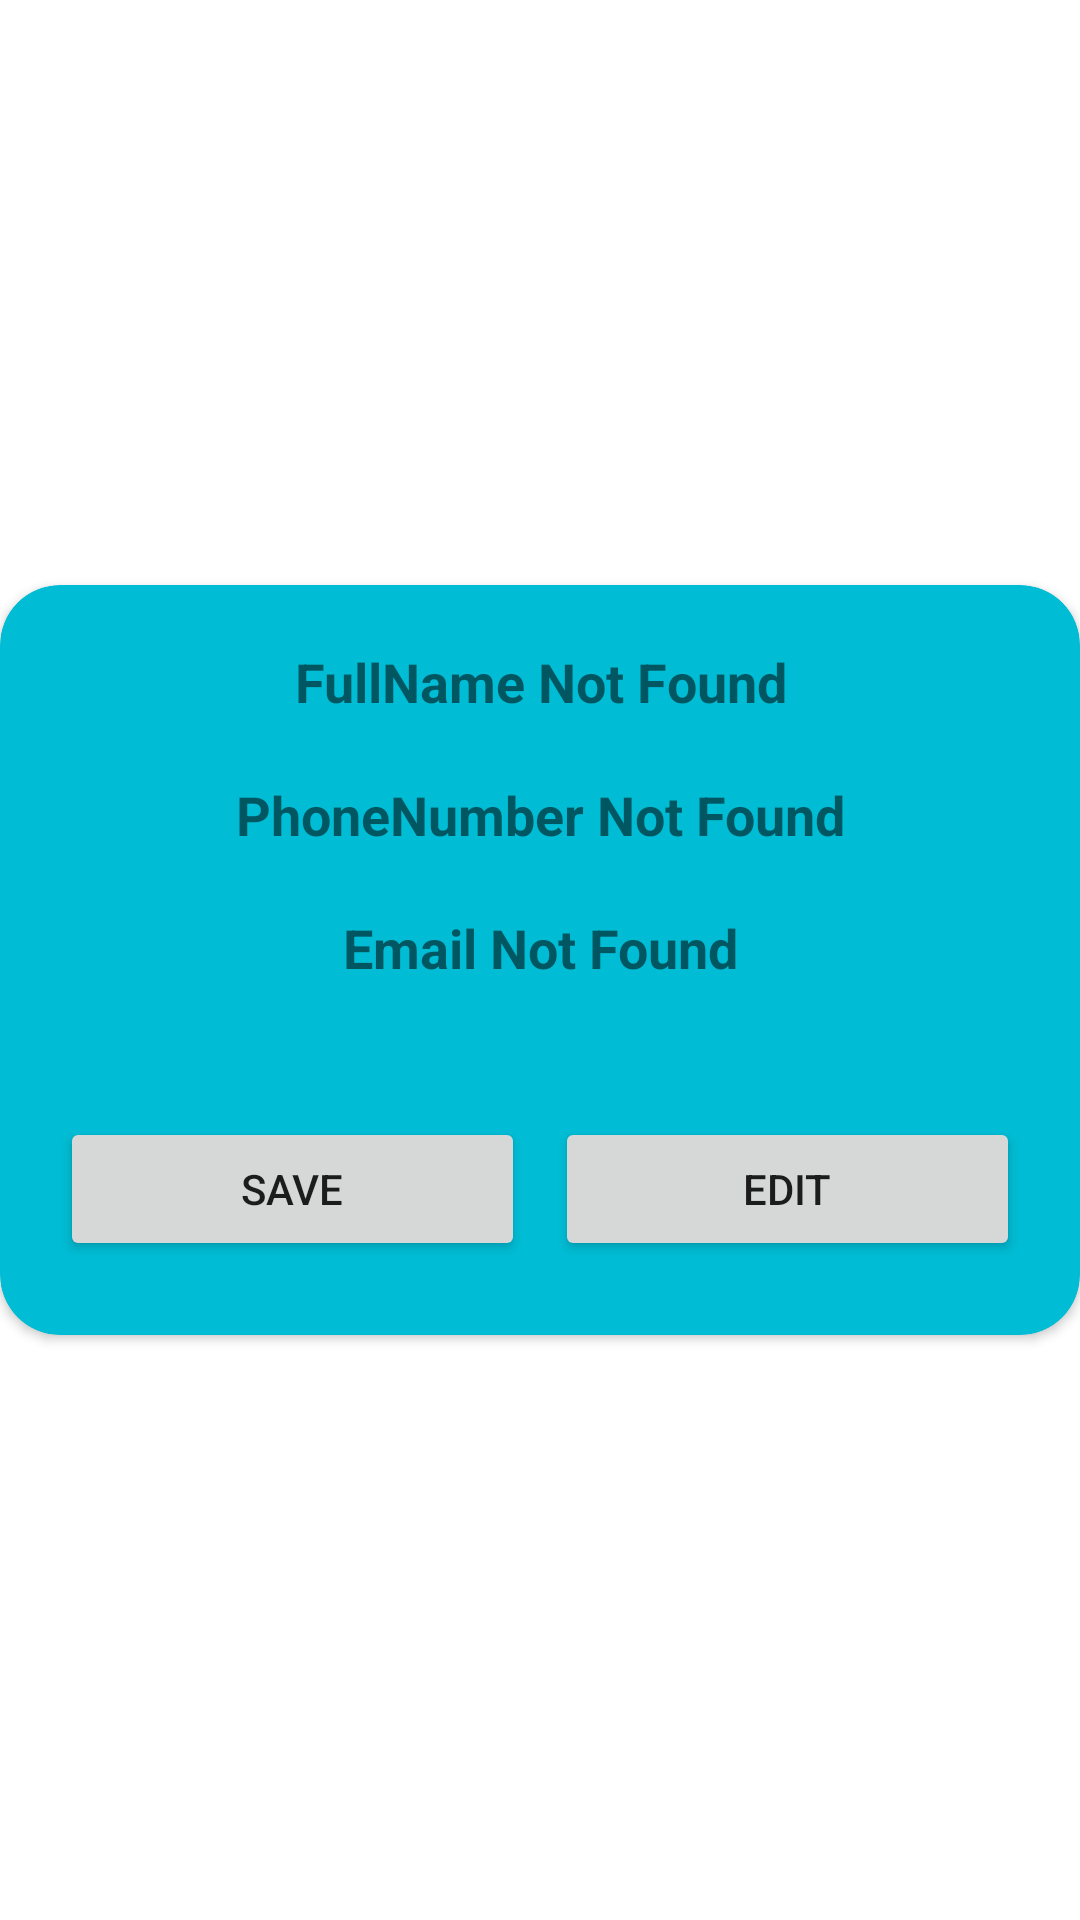

Reconstruct the res/layout file that produces this screen, plus the resources it refers to.
<!-- AndroidManifest.xml: application theme Theme.WorkoutN4 -->
<!-- res/layout/activity_detail2.xml -->
<?xml version="1.0" encoding="utf-8"?>
<LinearLayout xmlns:android="http://schemas.android.com/apk/res/android"
    xmlns:app="http://schemas.android.com/apk/res-auto"
    xmlns:tools="http://schemas.android.com/tools"
    android:layout_width="match_parent"
    android:layout_height="match_parent"
    tools:context=".Detail1Activity"
    android:layout_gravity="center"
    android:gravity="center"
    android:layout_margin="20dp">

    <androidx.cardview.widget.CardView
        android:layout_width="match_parent"
        android:layout_height="250dp"
        app:cardBackgroundColor="#00BCD4"
        app:cardCornerRadius="20dp">

        <LinearLayout
            android:layout_width="match_parent"
            android:layout_height="match_parent"
            android:orientation="vertical">

            <TextView
                android:id="@+id/tv_FullName"
                android:layout_width="match_parent"
                android:layout_height="wrap_content"
                android:layout_margin="20dp"
                android:textStyle="bold"
                android:textSize="18sp"
                android:layout_gravity="center"
                android:gravity="center"
                android:text="@string/fullname_not_found"/>
            <TextView
                android:id="@+id/tv_PhoneNumber"
                android:layout_width="match_parent"
                android:layout_height="wrap_content"
                android:textStyle="bold"
                android:textSize="18sp"
                android:layout_gravity="center"
                android:gravity="center"
                android:layout_marginStart="20dp"
                android:layout_marginEnd="20dp"
                android:layout_marginBottom="20dp"
                android:text="@string/phonenumber_not_found"/>
            <TextView
                android:id="@+id/tv_Email"
                android:layout_width="match_parent"
                android:layout_height="wrap_content"
                android:textStyle="bold"
                android:textSize="18sp"
                android:layout_gravity="center"
                android:gravity="center"
                android:layout_marginStart="20dp"
                android:layout_marginEnd="20dp"
                android:layout_marginBottom="20dp"
                android:text="@string/email_not_found"/>

            <LinearLayout
                android:layout_width="match_parent"
                android:layout_height="match_parent"
                android:orientation="horizontal"
                android:layout_margin="20dp">
                <Button
                    android:id="@+id/btn_Save"
                    android:layout_width="200dp"
                    android:layout_height="wrap_content"
                    android:layout_weight="1"
                    android:layout_gravity="center"
                    android:gravity="center"
                    android:shadowRadius="50"
                    android:layout_marginEnd="5dp"
                    android:text="@string/save" />
                <Button
                    android:id="@+id/btn_Edit"
                    android:layout_width="200dp"
                    android:layout_height="wrap_content"
                    android:layout_weight="1"
                    android:layout_gravity="center"
                    android:gravity="center"
                    android:shadowRadius="50"
                    android:layout_marginStart="5dp"
                    android:text="@string/edit" />
            </LinearLayout>

        </LinearLayout>

    </androidx.cardview.widget.CardView>

</LinearLayout>
<!-- resources referenced by this layout -->
<resources>
  <string name="edit">Edit</string>
  <string name="email_not_found">Email Not Found</string>
  <string name="fullname_not_found">FullName Not Found</string>
  <string name="phonenumber_not_found">PhoneNumber Not Found</string>
  <string name="save">Save</string>
  <style name="Theme.WorkoutN4" parent="Theme.MaterialComponents.DayNight.DarkActionBar">
          
          <item name="colorPrimary">@color/purple_500</item>
          <item name="colorPrimaryVariant">@color/purple_700</item>
          <item name="colorOnPrimary">@color/white</item>
          
          <item name="colorSecondary">@color/teal_200</item>
          <item name="colorSecondaryVariant">@color/teal_700</item>
          <item name="colorOnSecondary">@color/black</item>
          
          <item name="android:statusBarColor" tools:targetApi="l">?attr/colorPrimaryVariant</item>
          
      </style>
  <!-- not gathered from this repository: default colours our renderer supplied (Android Studio template values) -->
  <color name="purple_500">#FF6200EE</color>
  <color name="purple_700">#FF3700B3</color>
  <color name="teal_200">#FF03DAC5</color>
  <color name="teal_700">#FF018786</color>
  <color name="black">#FF000000</color>
  <color name="white">#FFFFFFFF</color>
</resources>
